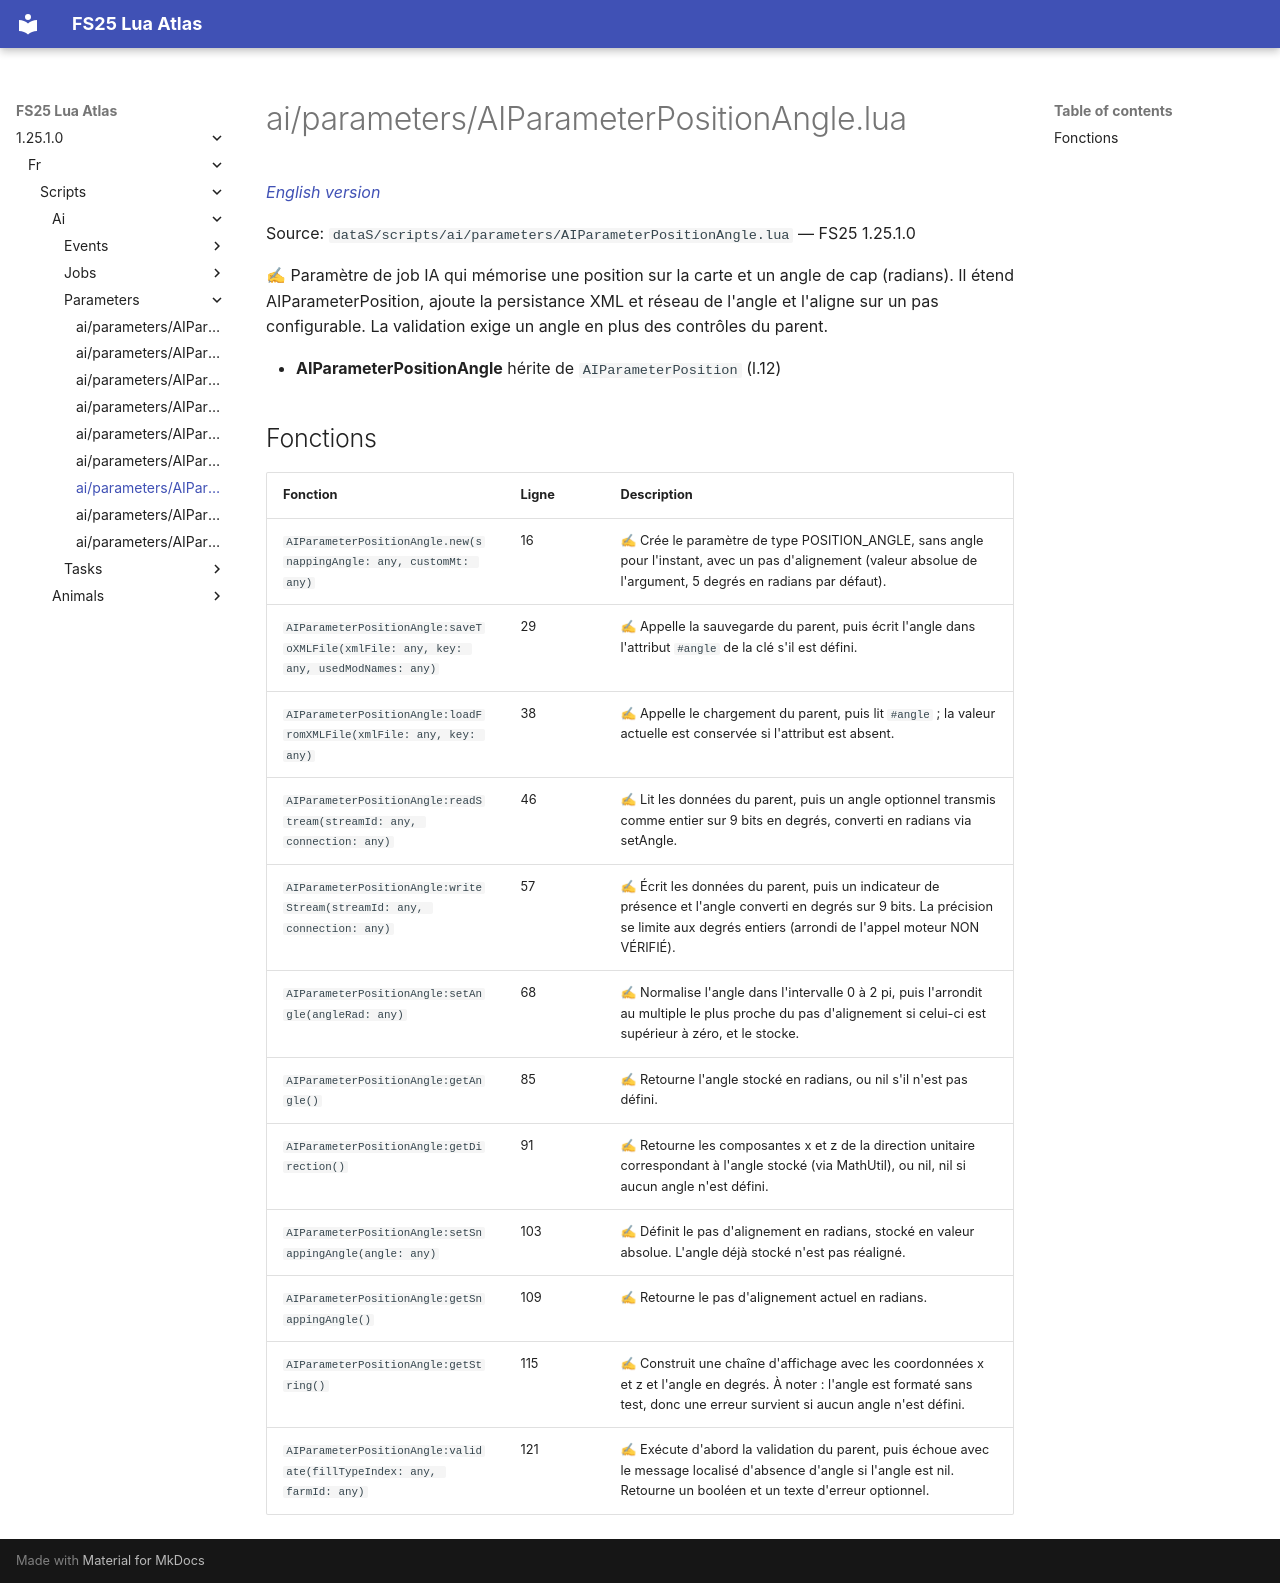

repository: Tim0219800/fs25-lua-atlas · page: 1.25.1.0/fr/scripts/ai/parameters/AIParameterPositionAngle.html · generator: mkdocs

# ai/parameters/AIParameterPositionAngle.lua

*[English version](../../../../scripts/ai/parameters/AIParameterPositionAngle.md)*

Source: `dataS/scripts/ai/parameters/AIParameterPositionAngle.lua` — FS25 1.25.1.0

✍ Paramètre de job IA qui mémorise une position sur la carte et un angle de cap (radians). Il étend AIParameterPosition, ajoute la persistance XML et réseau de l'angle et l'aligne sur un pas configurable. La validation exige un angle en plus des contrôles du parent.

- **AIParameterPositionAngle** hérite de `AIParameterPosition` (l.12)

## Fonctions

| Fonction | Ligne | Description |
|---|---|---|
| `AIParameterPositionAngle.new(snappingAngle: any, customMt: any)` | 16 | ✍ Crée le paramètre de type POSITION_ANGLE, sans angle pour l'instant, avec un pas d'alignement (valeur absolue de l'argument, 5 degrés en radians par défaut). |
| `AIParameterPositionAngle:saveToXMLFile(xmlFile: any, key: any, usedModNames: any)` | 29 | ✍ Appelle la sauvegarde du parent, puis écrit l'angle dans l'attribut `#angle` de la clé s'il est défini. |
| `AIParameterPositionAngle:loadFromXMLFile(xmlFile: any, key: any)` | 38 | ✍ Appelle le chargement du parent, puis lit `#angle` ; la valeur actuelle est conservée si l'attribut est absent. |
| `AIParameterPositionAngle:readStream(streamId: any, connection: any)` | 46 | ✍ Lit les données du parent, puis un angle optionnel transmis comme entier sur 9 bits en degrés, converti en radians via setAngle. |
| `AIParameterPositionAngle:writeStream(streamId: any, connection: any)` | 57 | ✍ Écrit les données du parent, puis un indicateur de présence et l'angle converti en degrés sur 9 bits. La précision se limite aux degrés entiers (arrondi de l'appel moteur NON VÉRIFIÉ). |
| `AIParameterPositionAngle:setAngle(angleRad: any)` | 68 | ✍ Normalise l'angle dans l'intervalle 0 à 2 pi, puis l'arrondit au multiple le plus proche du pas d'alignement si celui-ci est supérieur à zéro, et le stocke. |
| `AIParameterPositionAngle:getAngle()` | 85 | ✍ Retourne l'angle stocké en radians, ou nil s'il n'est pas défini. |
| `AIParameterPositionAngle:getDirection()` | 91 | ✍ Retourne les composantes x et z de la direction unitaire correspondant à l'angle stocké (via MathUtil), ou nil, nil si aucun angle n'est défini. |
| `AIParameterPositionAngle:setSnappingAngle(angle: any)` | 103 | ✍ Définit le pas d'alignement en radians, stocké en valeur absolue. L'angle déjà stocké n'est pas réaligné. |
| `AIParameterPositionAngle:getSnappingAngle()` | 109 | ✍ Retourne le pas d'alignement actuel en radians. |
| `AIParameterPositionAngle:getString()` | 115 | ✍ Construit une chaîne d'affichage avec les coordonnées x et z et l'angle en degrés. À noter : l'angle est formaté sans test, donc une erreur survient si aucun angle n'est défini. |
| `AIParameterPositionAngle:validate(fillTypeIndex: any, farmId: any)` | 121 | ✍ Exécute d'abord la validation du parent, puis échoue avec le message localisé d'absence d'angle si l'angle est nil. Retourne un booléen et un texte d'erreur optionnel. |
